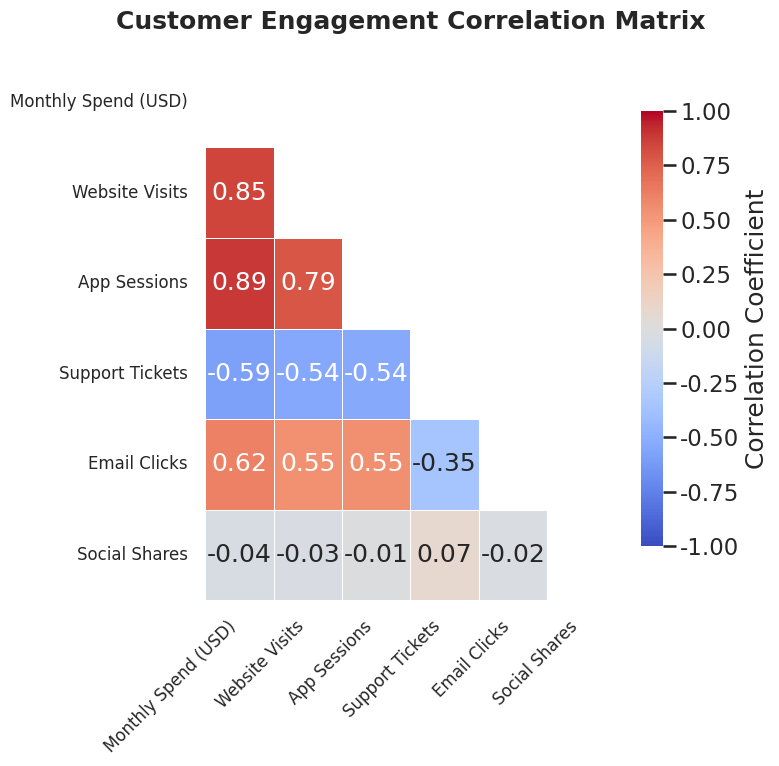

Here is the Python script that generated this plot:
import pandas as pd
import numpy as np
import seaborn as sns
import matplotlib.pyplot as plt

# --- 1. Configuration and Styling ---

# Set a professional Seaborn style for the executive presentation
sns.set_theme(style="white")
# Set the context for better text sizing in presentations
sns.set_context("talk") 

# --- 2. Data Generation: Realistic Synthetic Data ---

# Define the metrics names
metrics = [
    'Monthly Spend (USD)', 
    'Website Visits', 
    'Email Clicks', 
    'Support Tickets', 
    'App Sessions', 
    'Social Shares'
]

# Generate synthetic data for 1000 customers
# Create a base for highly correlated metrics (e.g., spend, visits, app sessions)
np.random.seed(42)  # For reproducibility
n_customers = 1000

# Base factor for engagement
base_engagement = np.random.normal(loc=5, scale=1.5, size=n_customers)

# Generate metrics with realistic correlations/distributions
data = pd.DataFrame({
    # High positive correlation with base_engagement
    'Monthly Spend (USD)': 100 + 50 * base_engagement + np.random.normal(0, 15, n_customers),
    
    # Positive correlation with spend
    'Website Visits': 10 + 2 * base_engagement + np.random.poisson(3, n_customers),
    
    # Moderate positive correlation
    'App Sessions': 5 + 1.5 * base_engagement + np.random.normal(0, 1, n_customers),

    # Low/Negative correlation (e.g., high engagement means fewer issues)
    'Support Tickets': np.maximum(0, 3 - 0.5 * base_engagement + np.random.poisson(1, n_customers)),
    
    # Moderate positive correlation
    'Email Clicks': 2 + 0.8 * base_engagement + np.random.poisson(2, n_customers),

    # Weak/Moderate correlation, often independent
    'Social Shares': np.random.poisson(2, n_customers) + np.random.normal(0, 0.5, n_customers),
})

# Ensure no negative values for count data
data = data.clip(lower=0)
data = data.round(2)

# --- 3. Correlation Matrix Calculation ---

# Calculate the Pearson correlation matrix
correlation_matrix = data.corr()

# --- 4. Heatmap Visualization ---

# Set figure size for the 512x512 output (8 inches * 64 dpi = 512 pixels)
plt.figure(figsize=(8, 8)) 

# Generate a mask for the upper triangle (for better readability/less redundancy)
mask = np.triu(correlation_matrix)

# Create the heatmap
sns.heatmap(
    correlation_matrix, 
    mask=mask, 
    annot=True,              # Show the correlation values on the heatmap
    fmt=".2f",               # Format the annotation to 2 decimal places
    cmap='coolwarm',         # Use a diverging color palette (good for correlation)
    vmax=1,                  # Max value for the color scale
    vmin=-1,                 # Min value for the color scale
    center=0,                # Center the color scale at 0
    linewidths=.5,           # Add lines between cells for clarity
    cbar_kws={"shrink": .8, "label": "Correlation Coefficient"} # Customize color bar
)

# Set the title for the executive presentation
plt.title(
    "Customer Engagement Correlation Matrix", 
    fontsize=18, 
    fontweight='bold',
    pad=20
)

# Adjust tick labels for better visibility
plt.xticks(rotation=45, ha='right', fontsize=12)
plt.yticks(rotation=0, fontsize=12)

plt.tight_layout() # Adjust layout to prevent labels from being cut off

# --- 5. Export and Save ---

# Save the chart as PNG with exactly 512x512 pixel dimensions (8 inches * 64 dpi = 512 pixels)
plt.savefig('chart.png', dpi=64, bbox_inches='tight')

# Optional: Display the chart (uncomment for local testing)
# plt.show()

print("chart.png saved successfully with 512x512 dimensions.")
